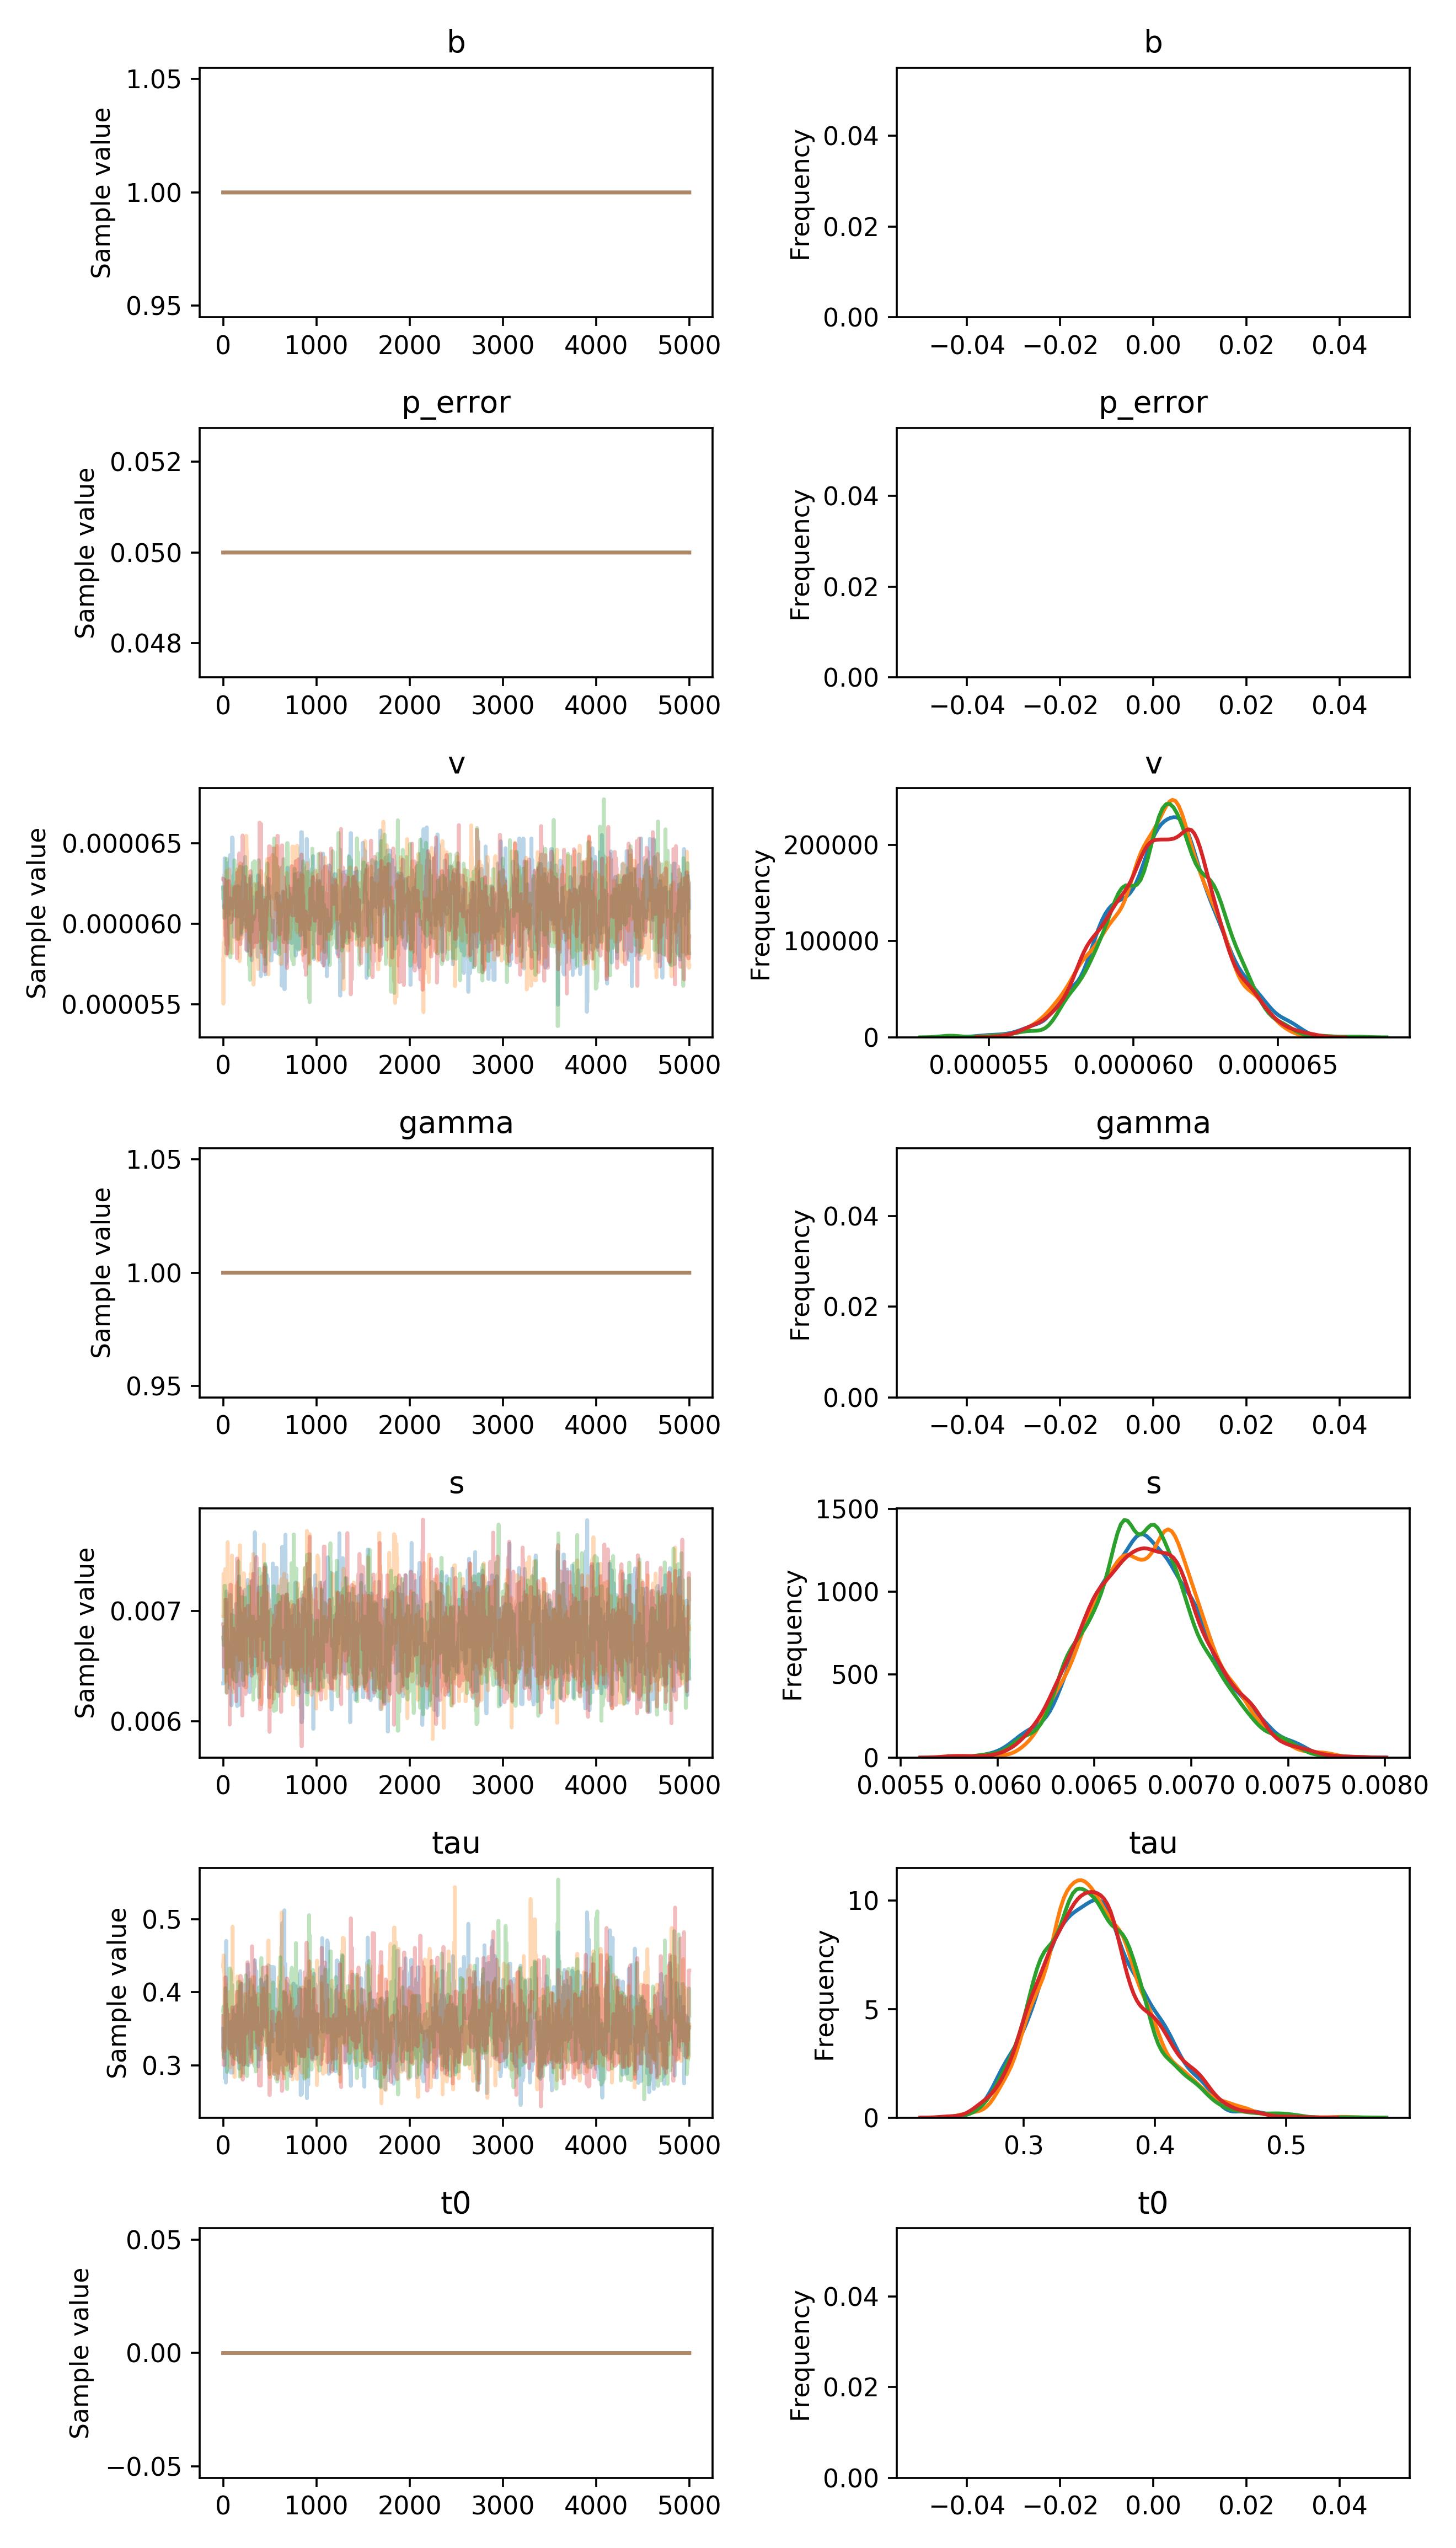

Data behind this chart, as committed beside it:
, b, p_error, v__0_0, gamma__0_0, s__0_0, tau__0_0, t0__0_0
0, 1.0, 0.05, 6.221532075013892e-05, 1.0, 0.006345, 0.35, 0.0
1, 1.0, 0.05, 6.221532075013892e-05, 1.0, 0.006345, 0.35, 0.0
2, 1.0, 0.05, 6.221532075013892e-05, 1.0, 0.006345, 0.3233, 0.0
3, 1.0, 0.05, 6.221532075013892e-05, 1.0, 0.006345, 0.3233, 0.0
4, 1.0, 0.05, 6.221532075013892e-05, 1.0, 0.006345, 0.3233, 0.0
5, 1.0, 0.05, 6.221532075013892e-05, 1.0, 0.006345, 0.3349, 0.0
6, 1.0, 0.05, 6.144624168603353e-05, 1.0, 0.006345, 0.3349, 0.0
7, 1.0, 0.05, 6.1001033562724324e-05, 1.0, 0.006345, 0.3349, 0.0
8, 1.0, 0.05, 6.1001033562724324e-05, 1.0, 0.006345, 0.3349, 0.0
9, 1.0, 0.05, 6.1001033562724324e-05, 1.0, 0.006372, 0.3349, 0.0
10, 1.0, 0.05, 6.1001033562724324e-05, 1.0, 0.006858, 0.3349, 0.0
11, 1.0, 0.05, 6.283057075069706e-05, 1.0, 0.006525, 0.3349, 0.0
12, 1.0, 0.05, 6.283057075069706e-05, 1.0, 0.006525, 0.3109, 0.0
13, 1.0, 0.05, 6.302073622002955e-05, 1.0, 0.006569, 0.3109, 0.0
14, 1.0, 0.05, 6.302073622002955e-05, 1.0, 0.006569, 0.3109, 0.0
15, 1.0, 0.05, 6.302073622002955e-05, 1.0, 0.006569, 0.3109, 0.0
16, 1.0, 0.05, 6.407292351745956e-05, 1.0, 0.006569, 0.3109, 0.0
17, 1.0, 0.05, 6.407292351745956e-05, 1.0, 0.006569, 0.2822, 0.0
18, 1.0, 0.05, 6.407292351745956e-05, 1.0, 0.006636, 0.2822, 0.0
19, 1.0, 0.05, 6.407292351745956e-05, 1.0, 0.006636, 0.2844, 0.0
20, 1.0, 0.05, 6.261343463725736e-05, 1.0, 0.006636, 0.2844, 0.0
21, 1.0, 0.05, 6.278695029609749e-05, 1.0, 0.006636, 0.2844, 0.0
22, 1.0, 0.05, 6.278695029609749e-05, 1.0, 0.006636, 0.2855, 0.0
23, 1.0, 0.05, 6.278695029609749e-05, 1.0, 0.006636, 0.2855, 0.0
24, 1.0, 0.05, 6.278695029609749e-05, 1.0, 0.006788, 0.2855, 0.0
25, 1.0, 0.05, 6.278695029609749e-05, 1.0, 0.006788, 0.2855, 0.0
26, 1.0, 0.05, 6.112232782299836e-05, 1.0, 0.006788, 0.2855, 0.0
27, 1.0, 0.05, 6.112232782299836e-05, 1.0, 0.006615, 0.2855, 0.0
28, 1.0, 0.05, 6.112232782299836e-05, 1.0, 0.006615, 0.2809, 0.0
29, 1.0, 0.05, 6.112232782299836e-05, 1.0, 0.006615, 0.2761, 0.0
30, 1.0, 0.05, 6.112232782299836e-05, 1.0, 0.006615, 0.2831, 0.0
31, 1.0, 0.05, 6.112232782299836e-05, 1.0, 0.006615, 0.2831, 0.0
32, 1.0, 0.05, 6.112232782299836e-05, 1.0, 0.006615, 0.4385, 0.0
33, 1.0, 0.05, 5.8140469889278606e-05, 1.0, 0.006615, 0.4704, 0.0
34, 1.0, 0.05, 5.8531160582276195e-05, 1.0, 0.006615, 0.3453, 0.0
35, 1.0, 0.05, 5.8531160582276195e-05, 1.0, 0.006615, 0.3667, 0.0
36, 1.0, 0.05, 5.8531160582276195e-05, 1.0, 0.007181, 0.3156, 0.0
37, 1.0, 0.05, 5.8531160582276195e-05, 1.0, 0.006839, 0.3156, 0.0
38, 1.0, 0.05, 5.8531160582276195e-05, 1.0, 0.006839, 0.3664, 0.0
39, 1.0, 0.05, 6.153503490286559e-05, 1.0, 0.006839, 0.3786, 0.0
40, 1.0, 0.05, 6.153503490286559e-05, 1.0, 0.006839, 0.3538, 0.0
41, 1.0, 0.05, 6.153503490286559e-05, 1.0, 0.006839, 0.3481, 0.0
42, 1.0, 0.05, 6.153503490286559e-05, 1.0, 0.006439, 0.3248, 0.0
43, 1.0, 0.05, 6.153503490286559e-05, 1.0, 0.00675, 0.3248, 0.0
44, 1.0, 0.05, 6.182354932897511e-05, 1.0, 0.00675, 0.3248, 0.0
45, 1.0, 0.05, 6.182354932897511e-05, 1.0, 0.00675, 0.3607, 0.0
46, 1.0, 0.05, 6.182354932897511e-05, 1.0, 0.006706, 0.3607, 0.0
47, 1.0, 0.05, 6.234654433308375e-05, 1.0, 0.006706, 0.3607, 0.0
48, 1.0, 0.05, 6.234654433308375e-05, 1.0, 0.006706, 0.3525, 0.0
49, 1.0, 0.05, 6.253815040265298e-05, 1.0, 0.006706, 0.3525, 0.0
50, 1.0, 0.05, 6.253815040265298e-05, 1.0, 0.006706, 0.3525, 0.0
51, 1.0, 0.05, 6.195645966082732e-05, 1.0, 0.006706, 0.3038, 0.0
52, 1.0, 0.05, 6.195645966082732e-05, 1.0, 0.006706, 0.3038, 0.0
53, 1.0, 0.05, 6.195645966082732e-05, 1.0, 0.006706, 0.3038, 0.0
54, 1.0, 0.05, 6.195645966082732e-05, 1.0, 0.006706, 0.3038, 0.0
55, 1.0, 0.05, 6.195645966082732e-05, 1.0, 0.006706, 0.3085, 0.0
56, 1.0, 0.05, 6.339298159673938e-05, 1.0, 0.006706, 0.3085, 0.0
57, 1.0, 0.05, 6.379178261526782e-05, 1.0, 0.006706, 0.3217, 0.0
58, 1.0, 0.05, 6.379178261526782e-05, 1.0, 0.006706, 0.3217, 0.0
59, 1.0, 0.05, 6.233745080648972e-05, 1.0, 0.006706, 0.3217, 0.0
... 19,940 more rows
